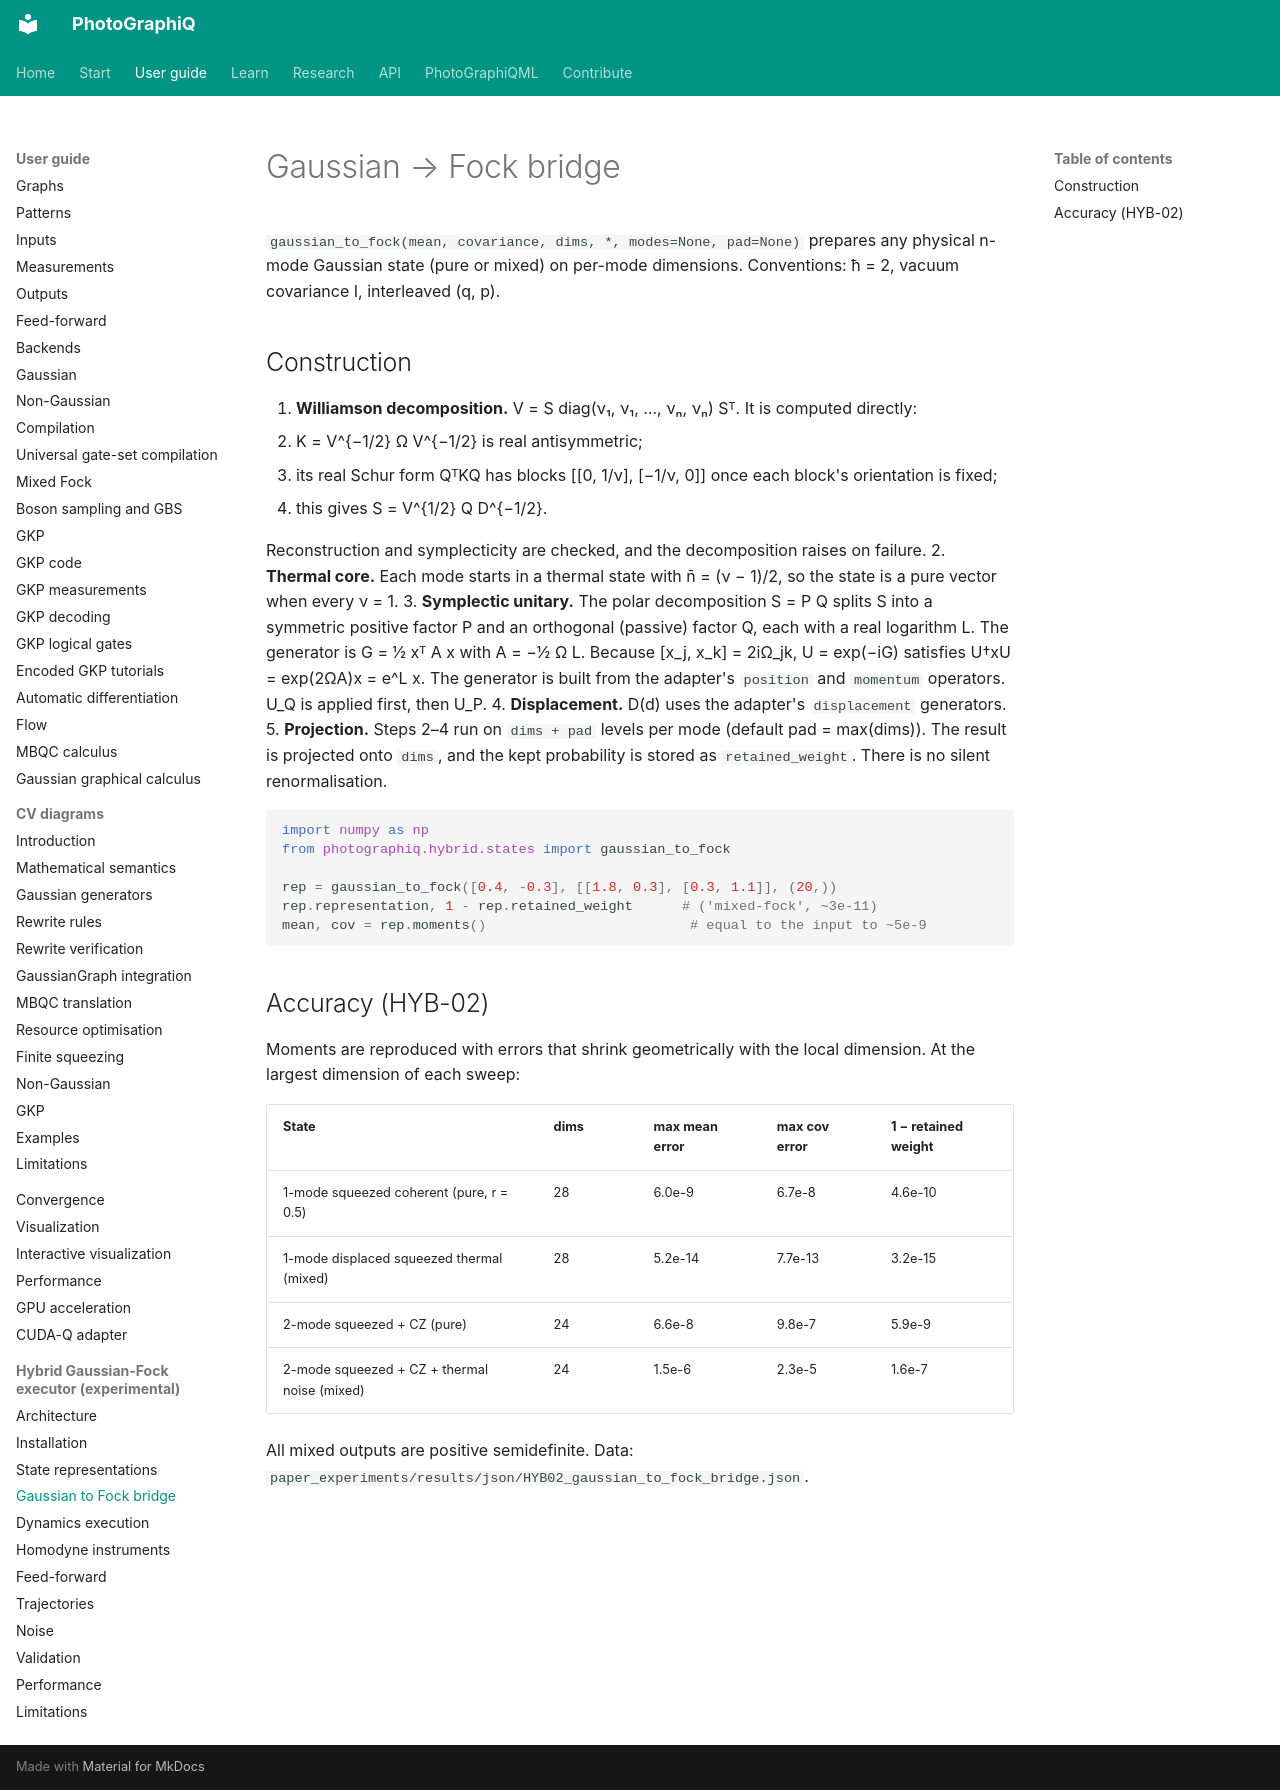

repository: chinmoybiswasdeep/PhotoGraphiQ · page: hybrid-cudaq/gaussian-to-fock/index.html · generator: mkdocs

# Gaussian → Fock bridge

`gaussian_to_fock(mean, covariance, dims, *, modes=None, pad=None)` prepares any physical
n-mode Gaussian state (pure or mixed) on per-mode dimensions. Conventions: ħ = 2, vacuum
covariance I, interleaved (q, p).

## Construction

1. **Williamson decomposition.** V = S diag(ν₁, ν₁, …, νₙ, νₙ) Sᵀ. It is computed directly:
   - K = V^{−1/2} Ω V^{−1/2} is real antisymmetric;
   - its real Schur form QᵀKQ has blocks [[0, 1/ν], [−1/ν, 0]] once each block's orientation is fixed;
   - this gives S = V^{1/2} Q D^{−1/2}.

   Reconstruction and symplecticity are checked, and the decomposition raises on failure.
2. **Thermal core.** Each mode starts in a thermal state with n̄ = (ν − 1)/2, so the state is a pure vector when every ν = 1.
3. **Symplectic unitary.** The polar decomposition S = P Q splits S into a symmetric positive factor P and an orthogonal (passive) factor Q, each with a real logarithm L. The generator is G = ½ xᵀ A x with A = −½ Ω L. Because [x_j, x_k] = 2iΩ_jk, U = exp(−iG) satisfies U†xU = exp(2ΩA)x = e^L x. The generator is built from the adapter's `position` and `momentum` operators. U_Q is applied first, then U_P.
4. **Displacement.** D(d) uses the adapter's `displacement` generators.
5. **Projection.** Steps 2–4 run on `dims + pad` levels per mode (default pad = max(dims)). The result is projected onto `dims`, and the kept probability is stored as `retained_weight`. There is no silent renormalisation.

```python
import numpy as np
from photographiq.hybrid.states import gaussian_to_fock

rep = gaussian_to_fock([0.4, -0.3], [[1.8, 0.3], [0.3, 1.1]], (20,))
rep.representation, 1 - rep.retained_weight      # ('mixed-fock', ~3e-11)
mean, cov = rep.moments()                         # equal to the input to ~5e-9
```

## Accuracy (HYB-02)

Moments are reproduced with errors that shrink geometrically with the local dimension. At
the largest dimension of each sweep:

| State | dims | max mean error | max cov error | 1 − retained weight |
|---|---|---|---|---|
| 1-mode squeezed coherent (pure, r = 0.5) | 28 | 6.0e-9 | 6.7e-8 | 4.6e-10 |
| 1-mode displaced squeezed thermal (mixed) | 28 | 5.2e-14 | 7.7e-13 | 3.2e-15 |
| 2-mode squeezed + CZ (pure) | 24 | 6.6e-8 | 9.8e-7 | 5.9e-9 |
| 2-mode squeezed + CZ + thermal noise (mixed) | 24 | 1.5e-6 | 2.3e-5 | 1.6e-7 |

All mixed outputs are positive semidefinite. Data: `paper_experiments/results/json/HYB02_gaussian_to_fock_bridge.json`.
